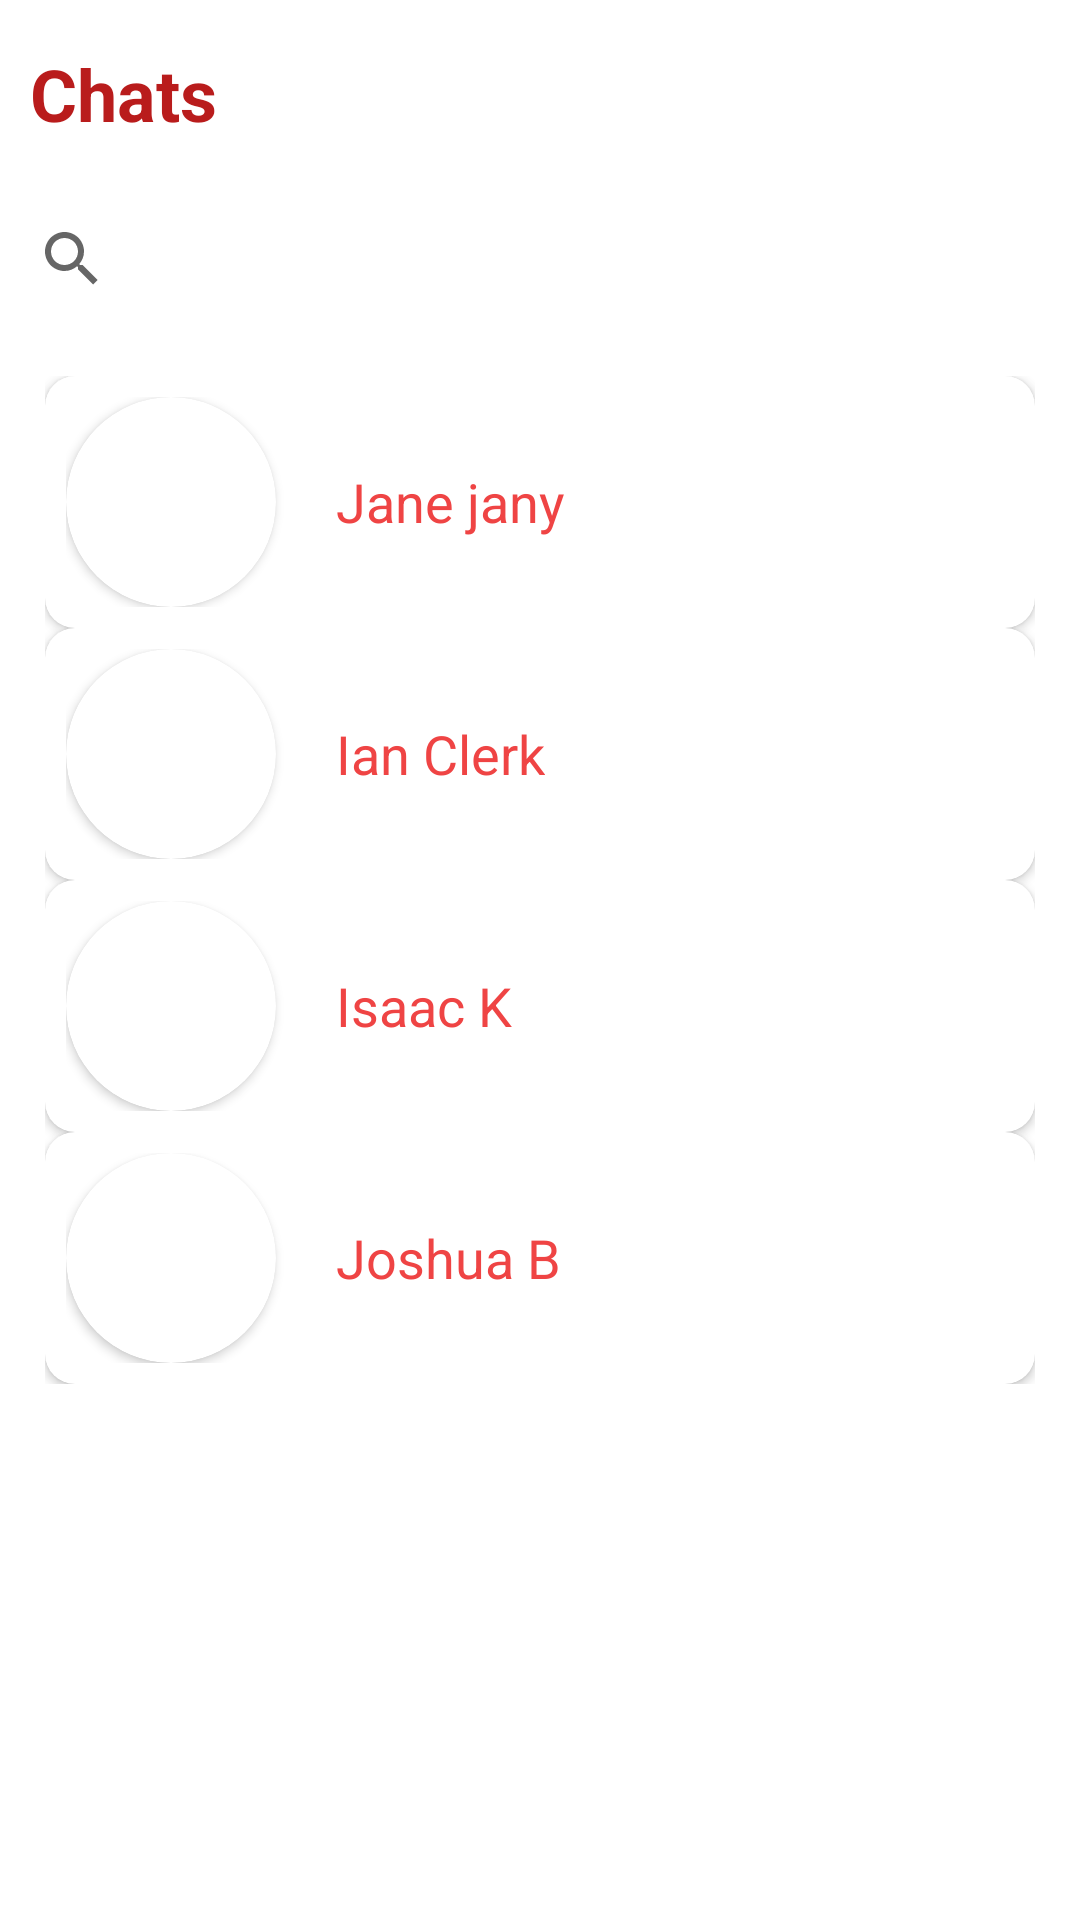

Layout XML and referenced resources for this Android screen:
<!-- AndroidManifest.xml: application theme Theme.TeenConnect -->
<!-- res/layout/fragment_users.xml -->
<?xml version="1.0" encoding="utf-8"?>
<FrameLayout xmlns:android="http://schemas.android.com/apk/res/android"
    xmlns:app="http://schemas.android.com/apk/res-auto"
    xmlns:tools="http://schemas.android.com/tools"
    android:layout_width="match_parent"
    android:layout_height="match_parent"
    tools:context=".UsersFragment">

    <LinearLayout
        android:layout_width="match_parent"
        android:layout_height="match_parent"
        android:orientation="vertical">

        <TextView
            android:layout_width="wrap_content"
            android:layout_height="wrap_content"
            android:layout_marginHorizontal="10dp"
            android:text="Chats"
            android:layout_marginTop="15dp"
            android:textColor="@color/red_800"
            android:textSize="24dp"
            android:textStyle="bold" />

        <androidx.appcompat.widget.SearchView
            android:layout_width="match_parent"
            android:layout_height="wrap_content"
            android:autofillHints="name"
            android:layout_marginVertical="15dp"
            />
        <ScrollView
            android:layout_width="match_parent"
            android:layout_height="wrap_content"
            android:layout_marginHorizontal="15dp">

            <LinearLayout
                android:layout_width="match_parent"
                android:layout_height="wrap_content"
                android:orientation="vertical">

                <androidx.cardview.widget.CardView
                    android:layout_width="match_parent"
                    android:layout_height="wrap_content"
                    app:cardCornerRadius="10dp">
                    <LinearLayout
                        android:layout_width="match_parent"
                        android:layout_height="wrap_content"
                        android:padding="7dp">

                        <androidx.cardview.widget.CardView
                            android:layout_width="70dp"
                            android:layout_height="70dp"
                            app:cardCornerRadius="70dp">

                            <ImageView
                                android:id="@+id/img_profile"
                                android:layout_width="match_parent"
                                android:layout_height="match_parent"
                                android:scaleType="centerCrop"
                                android:src="@drawable/dp" />
                        </androidx.cardview.widget.CardView>

                        <TextView
                            android:id="@+id/txtUsername"
                            android:layout_width="wrap_content"
                            android:layout_height="wrap_content"
                            android:layout_gravity="center"
                            android:layout_marginLeft="20dp"
                            android:text="Jane jany"
                            android:textColor="@color/red_500"
                            android:textSize="18dp" />
                    </LinearLayout>
                </androidx.cardview.widget.CardView>
                <androidx.cardview.widget.CardView
                    android:layout_width="match_parent"
                    android:layout_height="wrap_content"
                    app:cardCornerRadius="10dp">
                    <LinearLayout
                        android:layout_width="match_parent"
                        android:layout_height="wrap_content"
                        android:padding="7dp">

                        <androidx.cardview.widget.CardView
                            android:layout_width="70dp"
                            android:layout_height="70dp"
                            app:cardCornerRadius="70dp">

                            <ImageView
                                android:layout_width="match_parent"
                                android:layout_height="match_parent"
                                android:scaleType="centerCrop"
                                android:src="@drawable/dp" />
                        </androidx.cardview.widget.CardView>

                        <TextView
                            android:layout_width="wrap_content"
                            android:layout_height="wrap_content"
                            android:layout_gravity="center"
                            android:layout_marginLeft="20dp"
                            android:text="Ian Clerk"
                            android:textColor="@color/red_500"
                            android:textSize="18dp" />
                    </LinearLayout>
                </androidx.cardview.widget.CardView>
                <androidx.cardview.widget.CardView
                    android:layout_width="match_parent"
                    android:layout_height="wrap_content"
                    app:cardCornerRadius="10dp">
                    <LinearLayout
                        android:layout_width="match_parent"
                        android:layout_height="wrap_content"
                        android:padding="7dp">

                        <androidx.cardview.widget.CardView
                            android:layout_width="70dp"
                            android:layout_height="70dp"
                            app:cardCornerRadius="70dp">

                            <ImageView
                                android:layout_width="match_parent"
                                android:layout_height="match_parent"
                                android:scaleType="centerCrop"
                                android:src="@drawable/dp" />
                        </androidx.cardview.widget.CardView>

                        <TextView
                            android:layout_width="wrap_content"
                            android:layout_height="wrap_content"
                            android:layout_gravity="center"
                            android:layout_marginLeft="20dp"
                            android:text="Isaac K"
                            android:textColor="@color/red_500"
                            android:textSize="18dp" />
                    </LinearLayout>
                </androidx.cardview.widget.CardView>
                <androidx.cardview.widget.CardView
                    android:layout_width="match_parent"
                    android:layout_height="wrap_content"
                    app:cardCornerRadius="10dp">
                    <LinearLayout
                        android:layout_width="match_parent"
                        android:layout_height="wrap_content"
                        android:padding="7dp">

                        <androidx.cardview.widget.CardView
                            android:layout_width="70dp"
                            android:layout_height="70dp"
                            app:cardCornerRadius="70dp">

                            <ImageView
                                android:layout_width="match_parent"
                                android:layout_height="match_parent"
                                android:scaleType="centerCrop"
                                android:src="@drawable/dp" />
                        </androidx.cardview.widget.CardView>

                        <TextView
                            android:layout_width="wrap_content"
                            android:layout_height="wrap_content"
                            android:layout_gravity="center"
                            android:layout_marginLeft="20dp"
                            android:text="Joshua B"
                            android:textColor="@color/red_500"
                            android:textSize="18dp" />
                    </LinearLayout>
                </androidx.cardview.widget.CardView>
            </LinearLayout>
        </ScrollView>

    </LinearLayout>
</FrameLayout>
<!-- resources referenced by this layout -->
<resources>
  <color name="red_500">#ef4444</color>
  <color name="red_800">#B91C1C</color>
  <style name="Theme.TeenConnect" parent="Theme.MaterialComponents.DayNight.NoActionBar">
          
          <item name="colorPrimary">@color/red_800</item>
          <item name="colorPrimaryVariant">@color/red_500</item>
          <item name="colorOnPrimary">@color/white</item>
          
          <item name="colorSecondary">@color/red_200</item>
          <item name="colorSecondaryVariant">@color/gray_50</item>
          <item name="colorOnSecondary">@color/black</item>
          
          <item name="android:statusBarColor">?attr/colorPrimaryVariant</item>
          
      </style>
  <color name="white">#FFFFFFFF</color>
  <color name="red_200">#fecaca</color>
  <color name="gray_50">#f9fafb</color>
  <color name="black">#FF000000</color>
</resources>
